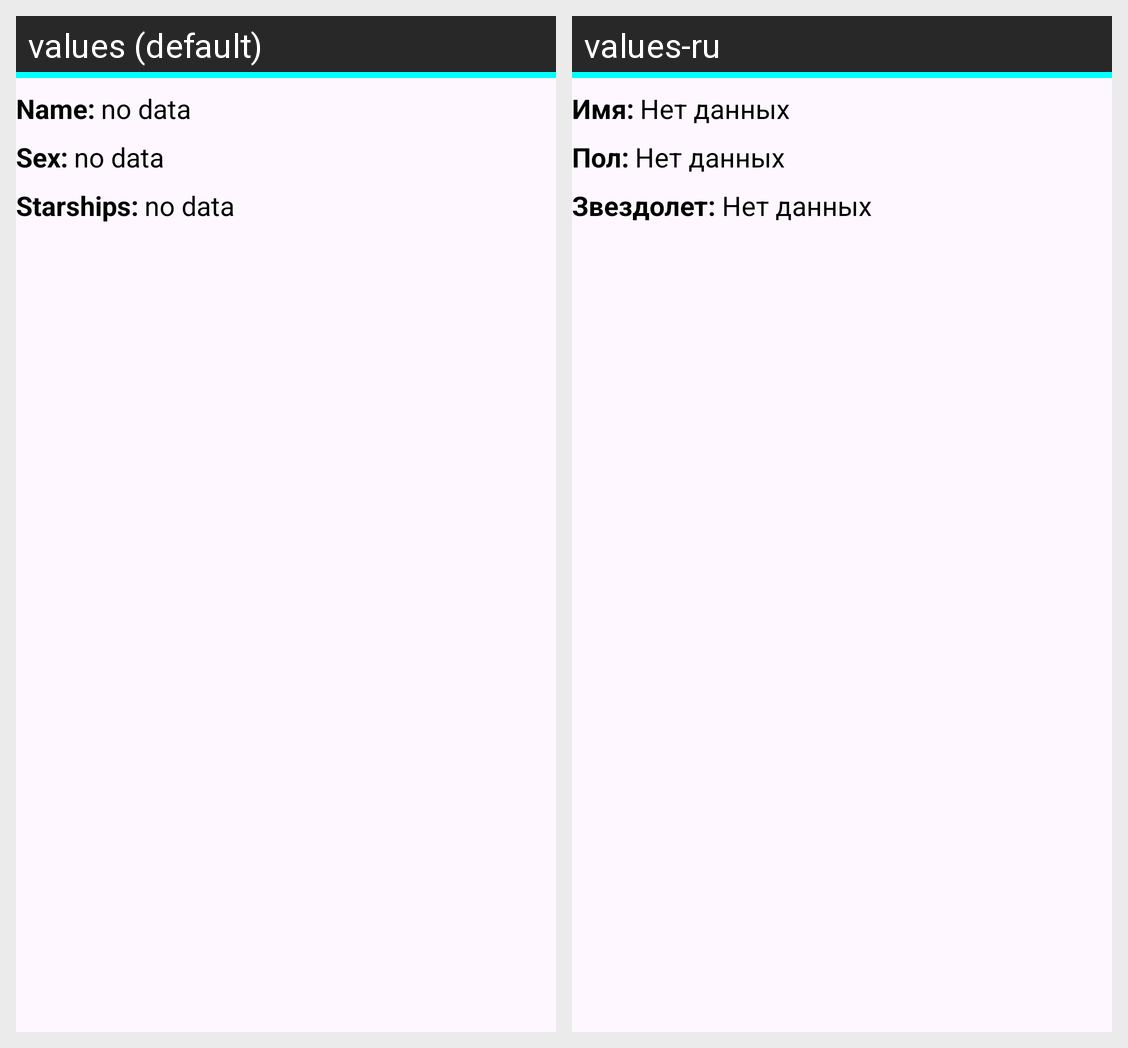

Here is an Android app screen in its default locale and in the app's own translations. Write out the translated-string differences for the strings that appear on this screen.
Android screen res/layout/pilot_card.xml rendered under 2 locales, left to right: values (default), values-ru. Device: Nexus 5 (rendered at 1080×1920; each locale shown at half size, 540×960, under a caption strip naming it); theme Theme.StarWarsApp.
Strings drawn on this screen, with the default value and each locale's value (text and hints the layout hard-codes, and strings that could not be matched under every locale, appear in the picture but are not listed):

name
  values: Name:
  values-ru: Имя:

no_data
  values: no data
  values-ru: Нет данных

sex
  values: Sex:
  values-ru: Пол:

starships
  values: Starships:
  values-ru: Звездолет:
